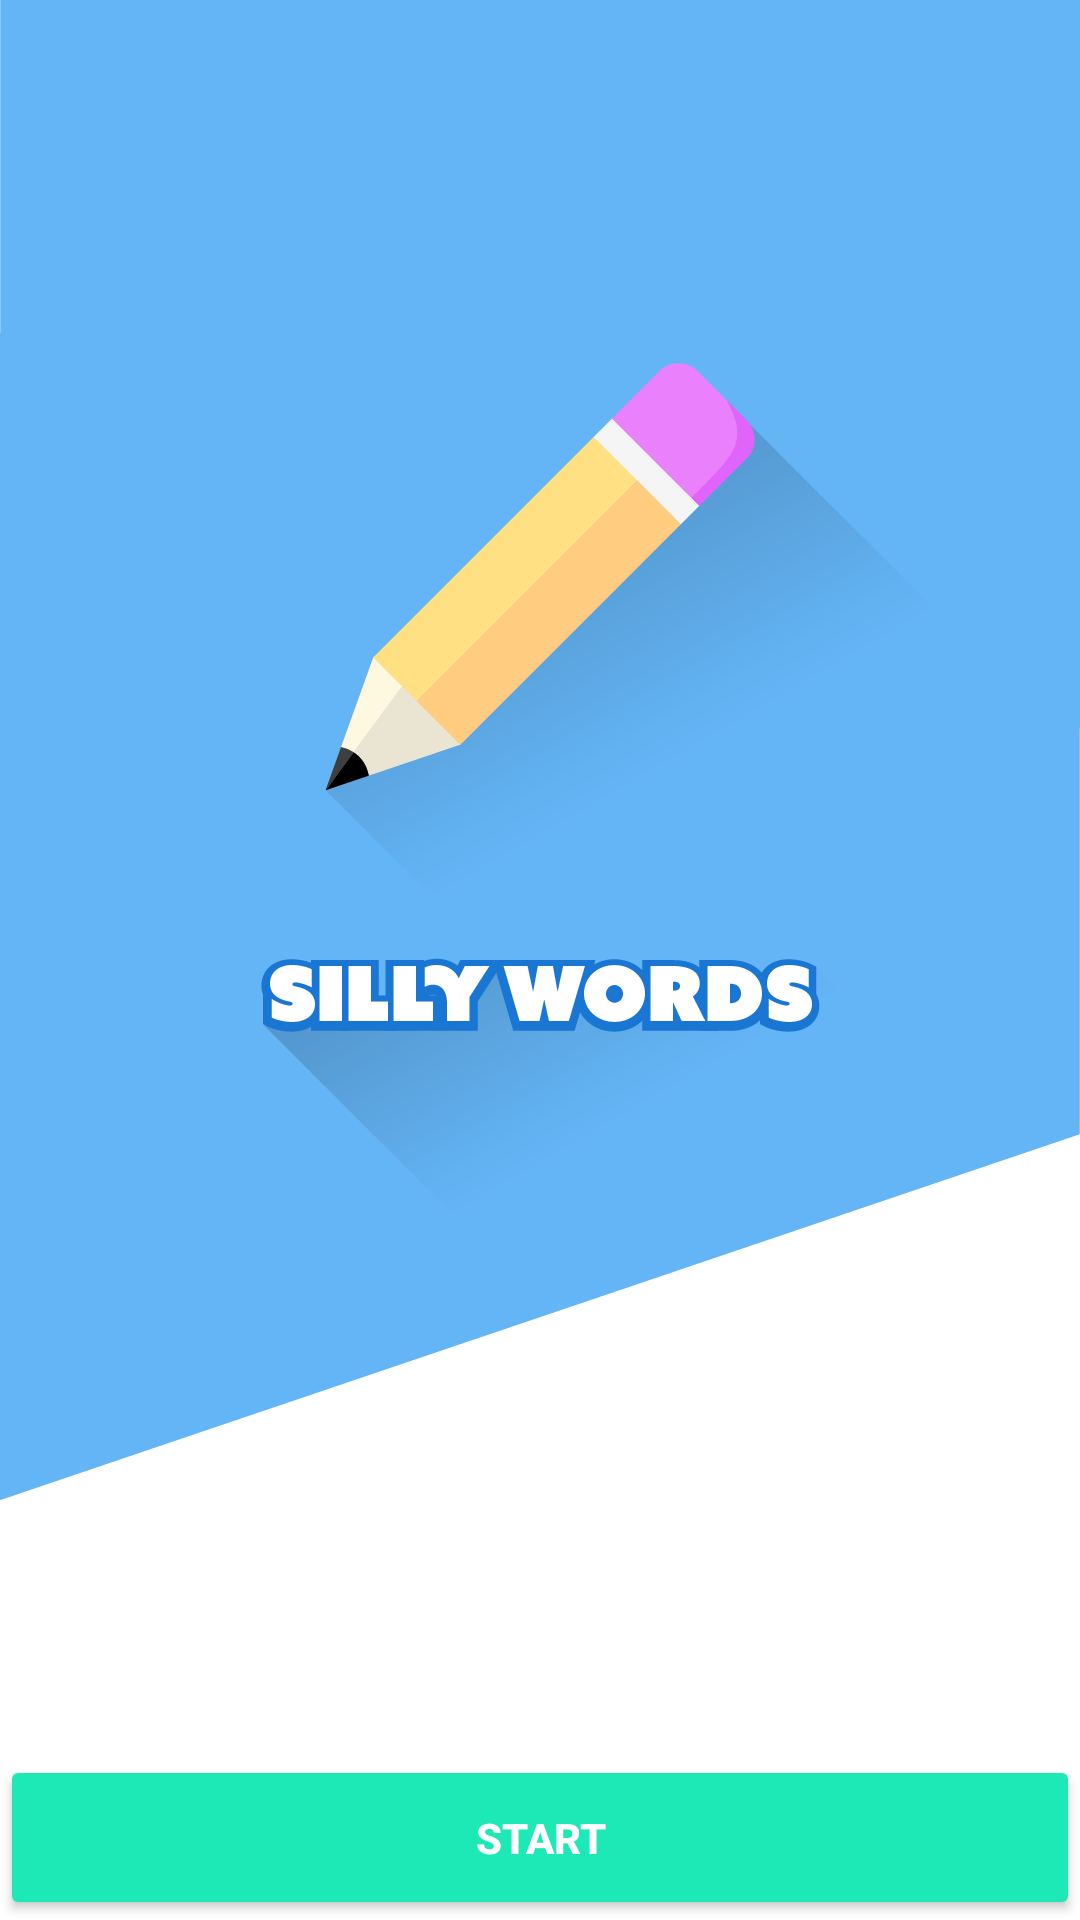

Reconstruct the res/layout file that produces this screen, plus the resources it refers to.
<!-- AndroidManifest.xml: application theme AppTheme -->
<!-- res/layout/activity_start.xml -->
<?xml version="1.0" encoding="utf-8"?>
<LinearLayout xmlns:android="http://schemas.android.com/apk/res/android"
    xmlns:tools="http://schemas.android.com/tools"
    android:id="@+id/activity_start"
    android:layout_width="match_parent"
    android:layout_height="match_parent"
    android:layout_gravity="bottom"
    android:background="@color/colorBackground"
    android:orientation="vertical"
    tools:context="com.example.madlibapp.StartActivity">


    <FrameLayout
        android:layout_width="match_parent"
        android:layout_height="match_parent">

        <ImageView
            android:layout_width="match_parent"
            android:layout_height="match_parent"
            android:scaleType="centerCrop"
            android:src="@drawable/landing_2" />

        <Button
            android:id="@+id/button"
            style="@style/BigButton"
            android:layout_width="match_parent"
            android:layout_height="wrap_content"
            android:layout_gravity="bottom"
            android:onClick="chooseStory"
            android:padding="18dp"
            android:text="@string/start_button" />
    </FrameLayout>


</LinearLayout>
<!-- resources referenced by this layout -->
<resources>
  <color name="colorBackground">#FFFFFF</color>
  <!-- drawable landing_2: png bitmap (drawable-hdpi, 17455 bytes) -->
  <string name="start_button">Start</string>
  <style name="BigButton">
  
          <item name="android:backgroundTint">@color/colorAccent</item>
          <item name="android:layout_gravity">center</item>
          <item name="android:layout_margin">@dimen/activity_vertical_margin</item>
          <item name="android:textColor">@color/colorTextLight</item>
          <item name="android:textAlignment">center</item>
          <item name="android:padding">@dimen/activity_horizontal_margin</item>
          <item name="android:textStyle">bold</item>
      </style>
  <style name="AppTheme" parent="Theme.AppCompat.Light.DarkActionBar">
          <item name="colorPrimary">@color/colorPrimary</item>
          <item name="colorPrimaryDark">@color/colorPrimaryDark</item>
          <item name="colorAccent">@color/colorAccent</item>
          <item name="android:statusBarColor">@color/colorPrimaryDark</item>
      </style>
  <color name="colorAccent">#1DE9B6</color>
  <color name="colorTextLight">#FFFFFF</color>
  <color name="colorPrimary">#2196F3</color>
  <color name="colorPrimaryDark">#1976D2</color>
</resources>
